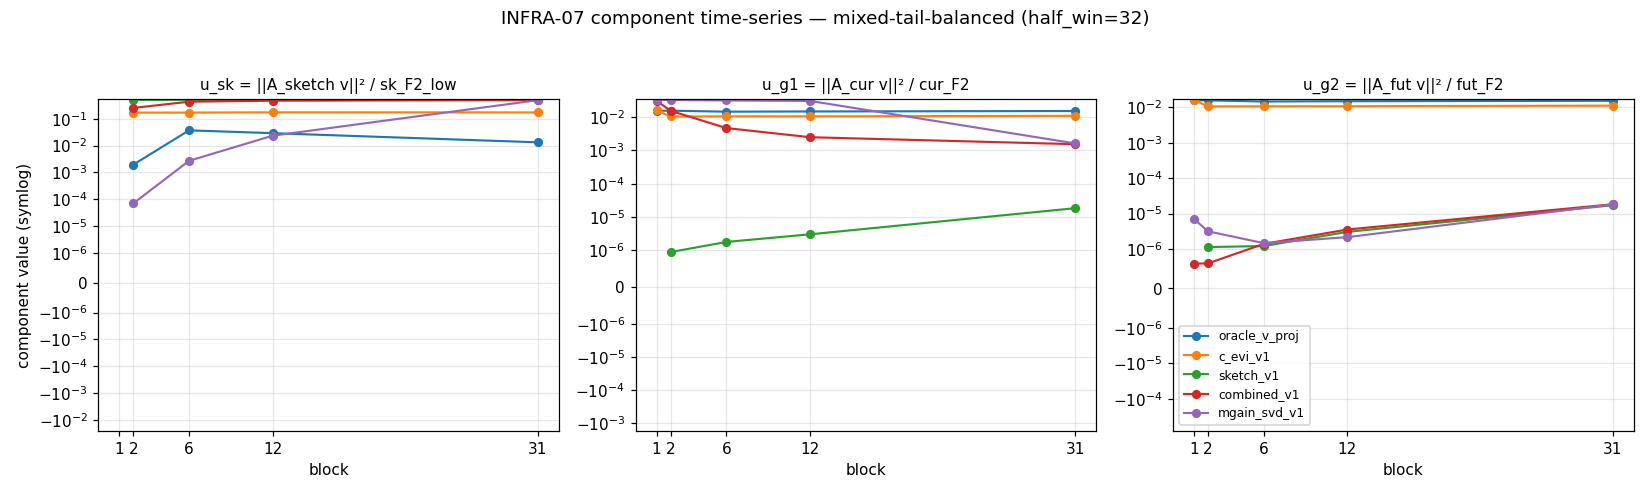

Values plotted in this chart, from the file beside it:
block, candidate, u_sk, u_g1, u_g2, sk_F2_low, cur_F2, fut_F2
1, oracle_v1_proj, nan, 0.01578, 0.01581, 0.0, 26.44, 26.38
1, c_evi_v1, nan, 0.01603, 0.01625, 0.0, 26.44, 26.38
1, sketch_v1, nan, nan, nan, 0.0, 26.44, 26.38
1, combined_v1, nan, 0.03131, 6.313397979328109e-07, 0.0, 26.44, 26.38
1, mgain_svd_v1, nan, 0.03351, 7.10532330299729e-06, 0.0, 26.44, 26.38
2, oracle_v1_proj, 0.001931, 0.01576, 0.01574, 1.654, 26.38, 26.41
2, c_evi_v1, 0.1684, 0.01055, 0.01064, 1.654, 26.38, 26.41
2, sketch_v1, 0.503, 9.455585980742618e-07, 1.1369978528260798e-06, 1.654, 26.38, 26.41
2, combined_v1, 0.251, 0.01567, 6.350982289047556e-07, 1.654, 26.38, 26.41
2, mgain_svd_v1, 6.944048138166803e-05, 0.03303, 3.1748485052482287e-06, 1.654, 26.38, 26.41
6, oracle_v1_proj, 0.03673, 0.01473, 0.01459, 1.658, 26.38, 26.63
6, c_evi_v1, 0.169, 0.01067, 0.01069, 1.658, 26.38, 26.63
6, sketch_v1, 0.5035, 1.756469098819713e-06, 1.2179698124101433e-06, 1.658, 26.38, 26.63
6, combined_v1, 0.4283, 0.004722, 1.3960079798298724e-06, 1.658, 26.38, 26.63
6, mgain_svd_v1, 0.002698, 0.03199, 1.471258695620003e-06, 1.658, 26.38, 26.63
12, oracle_v1_proj, 0.02884, 0.01494, 0.01488, 1.667, 26.41, 26.52
12, c_evi_v1, 0.1721, 0.01067, 0.01076, 1.667, 26.41, 26.52
12, sketch_v1, 0.5058, 2.983392454861308e-06, 3.055735965906509e-06, 1.667, 26.41, 26.52
12, combined_v1, 0.4667, 0.002505, 3.564903534475623e-06, 1.667, 26.41, 26.52
12, mgain_svd_v1, 0.02329, 0.03102, 2.1701318431838394e-06, 1.667, 26.41, 26.52
31, oracle_v1_proj, 0.01315, 0.01542, 0.01532, 1.799, 26.28, 26.46
31, c_evi_v1, 0.171, 0.01104, 0.01115, 1.799, 26.28, 26.46
31, sketch_v1, 0.5098, 1.8264583327661263e-05, 1.724657059745784e-05, 1.799, 26.28, 26.46
31, combined_v1, 0.4898, 0.001544, 1.8353969158603947e-05, 1.799, 26.28, 26.46
31, mgain_svd_v1, 0.4886, 0.001628, 1.8307785518776845e-05, 1.799, 26.28, 26.46
